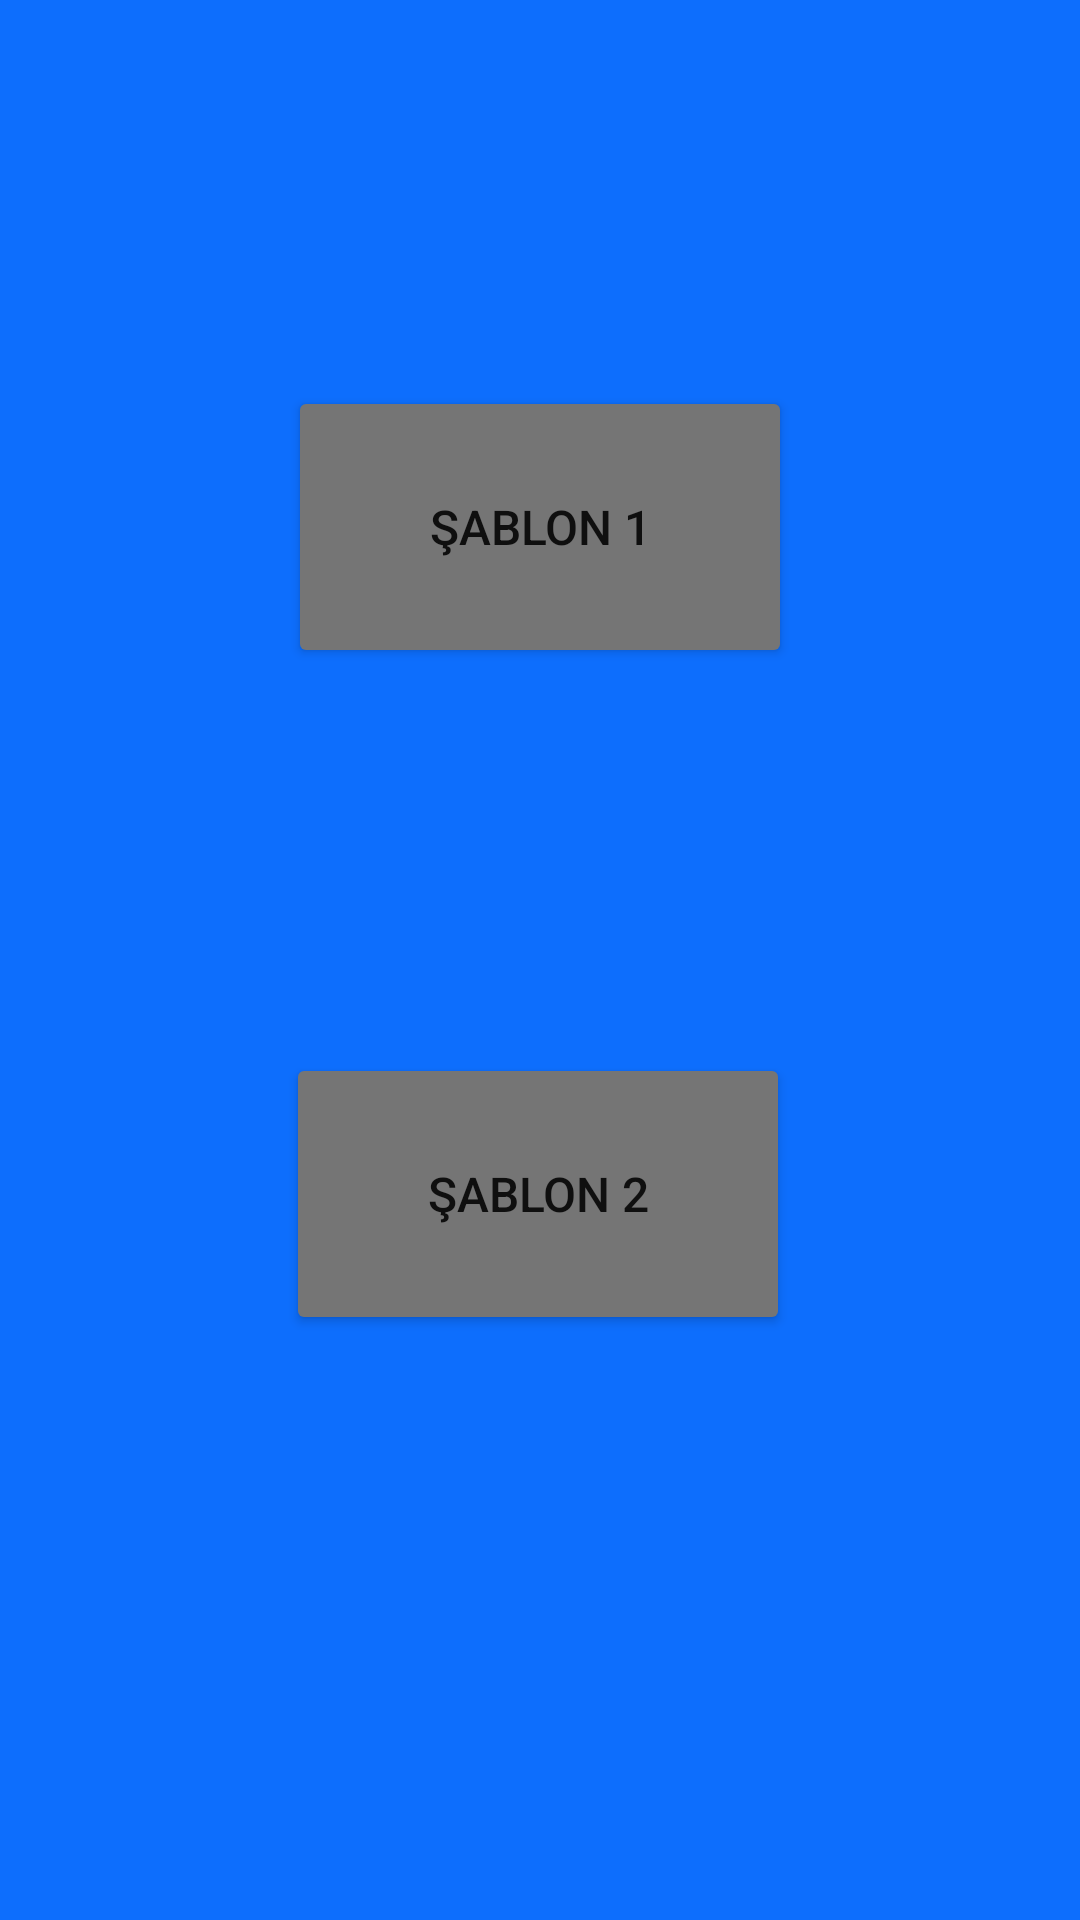

Reconstruct the res/layout file that produces this screen, plus the resources it refers to.
<!-- AndroidManifest.xml: application theme Theme.Photocollageapp -->
<!-- res/layout/activity_hazir_sablonlar.xml -->
<?xml version="1.0" encoding="utf-8"?>
<androidx.constraintlayout.widget.ConstraintLayout xmlns:android="http://schemas.android.com/apk/res/android"
    xmlns:app="http://schemas.android.com/apk/res-auto"
    xmlns:tools="http://schemas.android.com/tools"
    android:layout_width="match_parent"
    android:layout_height="match_parent"
    android:background="#0D6EFD"
    tools:context=".hazir_sablonlar">

    <Button
        android:id="@+id/sablon1gecis"
        android:layout_width="168dp"
        android:layout_height="94dp"
        android:backgroundTint="#757575"
        android:text="Şablon 1"
        android:textSize="16sp"
        app:layout_constraintBottom_toTopOf="@+id/sablon2gecis"
        app:layout_constraintEnd_toEndOf="parent"
        app:layout_constraintStart_toStartOf="parent"
        app:layout_constraintTop_toTopOf="parent" />

    <Button
        android:id="@+id/sablon2gecis"
        android:layout_width="168dp"
        android:layout_height="94dp"
        android:backgroundTint="#757575"
        android:text="Şablon 2"
        android:textSize="16sp"
        app:layout_constraintBottom_toBottomOf="parent"
        app:layout_constraintEnd_toEndOf="parent"
        app:layout_constraintHorizontal_bias="0.497"
        app:layout_constraintStart_toStartOf="parent"
        app:layout_constraintTop_toTopOf="parent"
        app:layout_constraintVertical_bias="0.643" />

</androidx.constraintlayout.widget.ConstraintLayout>
<!-- resources referenced by this layout -->
<resources>
  <style name="Theme.Photocollageapp" parent="Theme.MaterialComponents.DayNight.DarkActionBar">
          
          <item name="colorPrimary">@color/purple_500</item>
          <item name="colorPrimaryVariant">@color/purple_700</item>
          <item name="colorOnPrimary">@color/white</item>
          
          <item name="colorSecondary">@color/teal_200</item>
          <item name="colorSecondaryVariant">@color/teal_700</item>
          <item name="colorOnSecondary">@color/black</item>
          
          <item name="android:statusBarColor" tools:targetApi="l">?attr/colorPrimaryVariant</item>
          
          <item name="windowNoTitle">true</item>
      </style>
  <!-- not gathered from this repository: default colours our renderer supplied (Android Studio template values) -->
  <color name="purple_500">#FF6200EE</color>
  <color name="purple_700">#FF3700B3</color>
  <color name="teal_200">#FF03DAC5</color>
  <color name="teal_700">#FF018786</color>
  <color name="black">#FF000000</color>
  <color name="white">#FFFFFFFF</color>
</resources>
